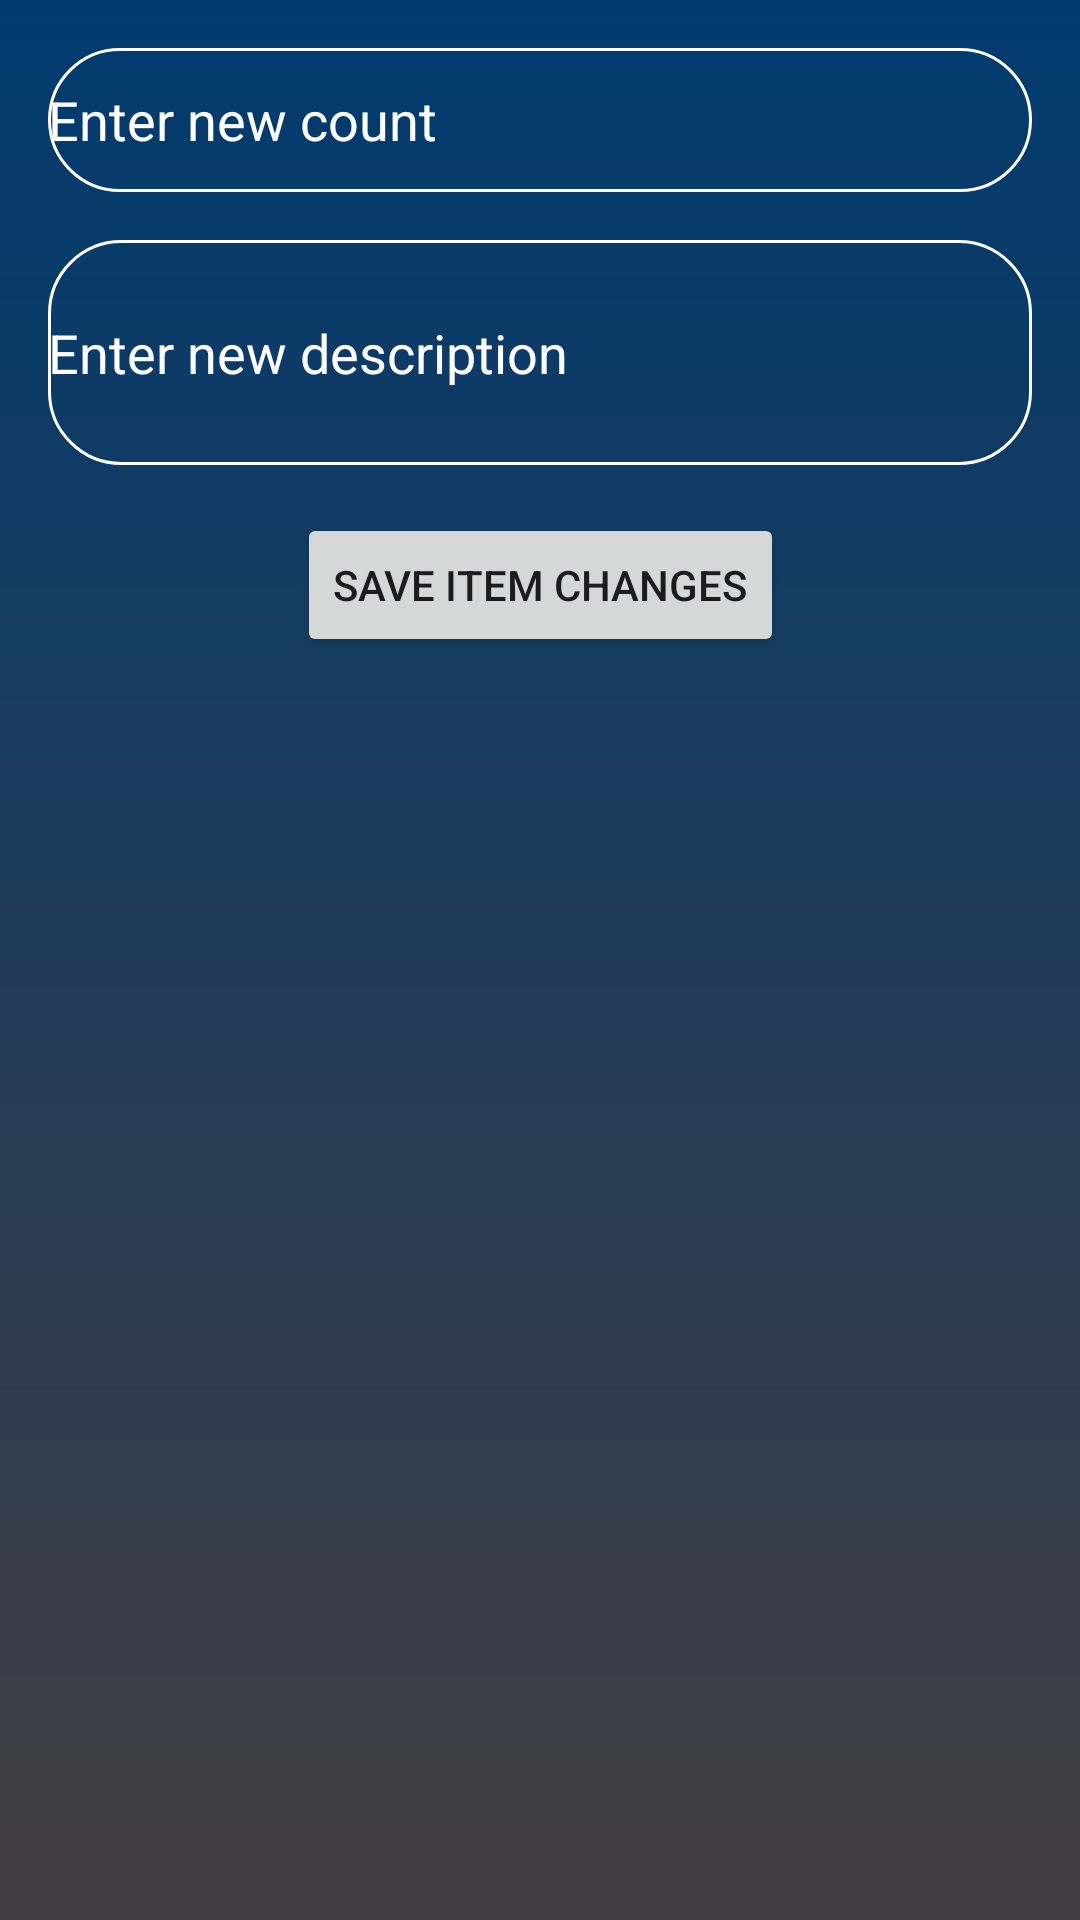

Android layout source for this screen:
<!-- AndroidManifest.xml: application theme Theme.CS360_Inventory -->
<!-- res/layout/activity_modify_item.xml -->
<androidx.constraintlayout.widget.ConstraintLayout xmlns:android="http://schemas.android.com/apk/res/android"
    xmlns:app="http://schemas.android.com/apk/res-auto"
    android:layout_width="match_parent"
    android:layout_height="match_parent"
    android:background="@drawable/login_background">


    <EditText
        android:id="@+id/countEditText"
        android:layout_width="0dp"
        android:layout_height="48dp"
        android:hint="Enter new count"
        android:inputType="number"
        android:textColor="@color/white"
        android:textColorHint="@color/white"
        android:background="@drawable/rounded_corner"
        app:layout_constraintTop_toTopOf="parent"
        app:layout_constraintStart_toStartOf="parent"
        app:layout_constraintEnd_toEndOf="parent"
        android:layout_margin="16dp"/>

    <EditText
        android:id="@+id/descriptionEditText"
        android:layout_width="match_parent"
        android:layout_height="75dp"
        android:hint="Enter new description"
        android:textColor="@color/white"
        android:textColorHint="@color/white"
        android:background="@drawable/rounded_corner"
        app:layout_constraintTop_toBottomOf="@id/countEditText"
        app:layout_constraintStart_toStartOf="parent"
        app:layout_constraintEnd_toEndOf="parent"
        android:layout_margin="16dp"/>

    <Button
        android:id="@+id/saveButton"
        android:layout_width="wrap_content"
        android:layout_height="wrap_content"
        android:text="Save Item Changes"
        app:layout_constraintTop_toBottomOf="@id/descriptionEditText"
        app:layout_constraintStart_toStartOf="parent"
        app:layout_constraintEnd_toEndOf="parent"
        android:layout_marginTop="16dp"
        android:padding="12dp"/>
</androidx.constraintlayout.widget.ConstraintLayout>
<!-- resources referenced by this layout -->
<resources>
  <!-- drawable login_background (drawable) -->
  <?xml version="1.0" encoding="utf-8"?>
  <shape xmlns:android="http://schemas.android.com/apk/res/android">
  
      <gradient android:type="linear" android:angle="100"
          android:startColor="#003b6f" android:endColor="#433d42"/>
  
  </shape>
  <!-- drawable rounded_corner (drawable) -->
  <?xml version="1.0" encoding="utf-8"?>
  <shape xmlns:android="http://schemas.android.com/apk/res/android"
      android:shape="rectangle"
      >
      <corners android:radius="24dp"/>
      <stroke android:width="1dp" android:color="@color/white"/>
  
  
  
    
  </shape>
  <style name="Theme.CS360_Inventory" parent="Base.Theme.CS360_Inventory" />
  <style name="Base.Theme.CS360_Inventory" parent="Theme.Material3.DayNight.NoActionBar">
          
          
      </style>
  <!-- not gathered from this repository: default colours our renderer supplied (Android Studio template values) -->
  <color name="white">#FFFFFFFF</color>
</resources>
